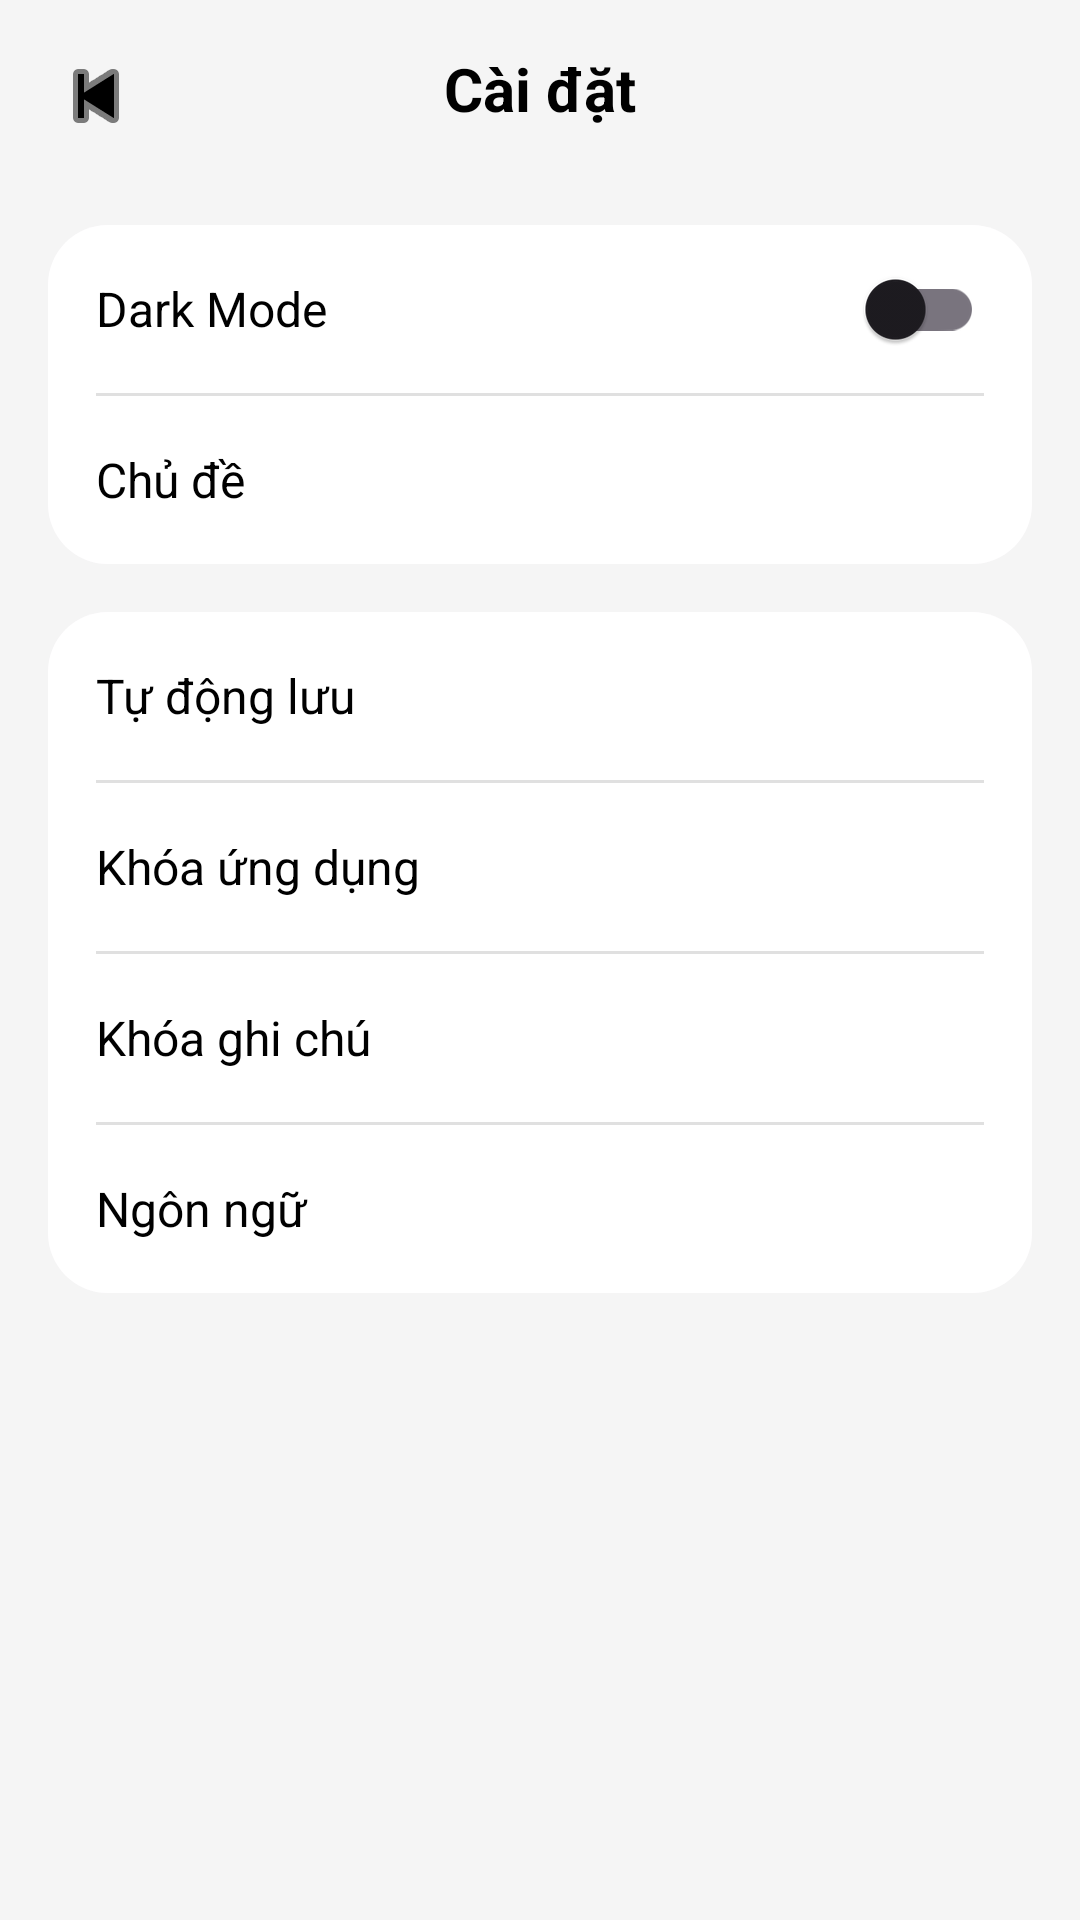

Write the Android layout XML for this screen, with the resource values it uses.
<!-- AndroidManifest.xml: application theme Theme.NoteApp_LTTBDD -->
<!-- res/layout/activity_settings.xml -->
<?xml version="1.0" encoding="utf-8"?>
<androidx.constraintlayout.widget.ConstraintLayout xmlns:android="http://schemas.android.com/apk/res/android"
    xmlns:app="http://schemas.android.com/apk/res-auto"
    xmlns:tools="http://schemas.android.com/tools"
    android:layout_width="match_parent"
    android:layout_height="match_parent"
    android:background="@color/bg_color"
    tools:context=".SettingsActivity">

    
    <ImageButton
        android:id="@+id/btnBack"
        android:layout_width="48dp"
        android:layout_height="48dp"
        android:layout_marginStart="8dp"
        android:layout_marginTop="8dp"
        android:background="?attr/selectableItemBackgroundBorderless"
        android:src="@android:drawable/ic_media_previous"
        app:layout_constraintStart_toStartOf="parent"
        app:layout_constraintTop_toTopOf="parent"
        app:tint="@color/text_primary" />

    <TextView
        android:id="@+id/tvHeaderTitle"
        android:layout_width="wrap_content"
        android:layout_height="wrap_content"
        android:layout_marginTop="16dp"
        android:text="Cài đặt"
        android:textColor="@color/text_primary"
        android:textSize="20sp"
        android:textStyle="bold"
        app:layout_constraintEnd_toEndOf="parent"
        app:layout_constraintStart_toStartOf="parent"
        app:layout_constraintTop_toTopOf="parent" />

    <androidx.core.widget.NestedScrollView
        android:layout_width="match_parent"
        android:layout_height="0dp"
        android:layout_marginTop="16dp"
        app:layout_constraintBottom_toBottomOf="parent"
        app:layout_constraintTop_toBottomOf="@id/tvHeaderTitle">

        <LinearLayout
            android:layout_width="match_parent"
            android:layout_height="wrap_content"
            android:orientation="vertical"
            android:padding="16dp">

            
            <com.google.android.material.card.MaterialCardView
                android:layout_width="match_parent"
                android:layout_height="wrap_content"
                app:cardCornerRadius="20dp"
                app:cardElevation="0dp"
                app:strokeWidth="0dp">

                <LinearLayout
                    android:layout_width="match_parent"
                    android:layout_height="wrap_content"
                    android:background="@color/card_color"
                    android:orientation="vertical">

                    
                    <LinearLayout
                        android:id="@+id/itemDarkMode"
                        android:layout_width="match_parent"
                        android:layout_height="56dp"
                        android:background="?attr/selectableItemBackground"
                        android:clickable="true"
                        android:focusable="true"
                        android:gravity="center_vertical"
                        android:orientation="horizontal"
                        android:paddingHorizontal="16dp">

                        <TextView
                            android:layout_width="0dp"
                            android:layout_height="wrap_content"
                            android:layout_weight="1"
                            android:text="Dark Mode"
                            android:textColor="@color/text_primary"
                            android:textSize="16sp" />

                        <androidx.appcompat.widget.SwitchCompat
                            android:id="@+id/switchDarkMode"
                            android:layout_width="wrap_content"
                            android:layout_height="wrap_content"
                            android:clickable="false"
                            android:focusable="false" />
                    </LinearLayout>

                    <View
                        android:layout_width="match_parent"
                        android:layout_height="1dp"
                        android:layout_marginHorizontal="16dp"
                        android:background="#1F000000" />

                    
                    <LinearLayout
                        android:id="@+id/itemTheme"
                        android:layout_width="match_parent"
                        android:layout_height="56dp"
                        android:background="?attr/selectableItemBackground"
                        android:clickable="true"
                        android:focusable="true"
                        android:gravity="center_vertical"
                        android:orientation="horizontal"
                        android:paddingHorizontal="16dp">

                        <TextView
                            android:layout_width="0dp"
                            android:layout_height="wrap_content"
                            android:layout_weight="1"
                            android:text="Chủ đề"
                            android:textColor="@color/text_primary"
                            android:textSize="16sp" />
                    </LinearLayout>
                </LinearLayout>
            </com.google.android.material.card.MaterialCardView>

            
            <com.google.android.material.card.MaterialCardView
                android:layout_width="match_parent"
                android:layout_height="wrap_content"
                android:layout_marginTop="16dp"
                app:cardCornerRadius="20dp"
                app:cardElevation="0dp"
                app:strokeWidth="0dp">

                <LinearLayout
                    android:layout_width="match_parent"
                    android:layout_height="wrap_content"
                    android:background="@color/card_color"
                    android:orientation="vertical">

                    
                    <LinearLayout
                        android:id="@+id/itemAutoSave"
                        android:layout_width="match_parent"
                        android:layout_height="56dp"
                        android:background="?attr/selectableItemBackground"
                        android:clickable="true"
                        android:focusable="true"
                        android:gravity="center_vertical"
                        android:orientation="horizontal"
                        android:paddingHorizontal="16dp">

                        <TextView
                            android:layout_width="0dp"
                            android:layout_height="wrap_content"
                            android:layout_weight="1"
                            android:text="Tự động lưu"
                            android:textColor="@color/text_primary"
                            android:textSize="16sp" />
                    </LinearLayout>

                    <View
                        android:layout_width="match_parent"
                        android:layout_height="1dp"
                        android:layout_marginHorizontal="16dp"
                        android:background="#1F000000" />

                    
                    <LinearLayout
                        android:id="@+id/itemAppLock"
                        android:layout_width="match_parent"
                        android:layout_height="56dp"
                        android:background="?attr/selectableItemBackground"
                        android:clickable="true"
                        android:focusable="true"
                        android:gravity="center_vertical"
                        android:orientation="horizontal"
                        android:paddingHorizontal="16dp">

                        <TextView
                            android:layout_width="0dp"
                            android:layout_height="wrap_content"
                            android:layout_weight="1"
                            android:text="Khóa ứng dụng"
                            android:textColor="@color/text_primary"
                            android:textSize="16sp" />
                    </LinearLayout>

                    <View
                        android:layout_width="match_parent"
                        android:layout_height="1dp"
                        android:layout_marginHorizontal="16dp"
                        android:background="#1F000000" />

                    
                    <LinearLayout
                        android:id="@+id/itemNoteLock"
                        android:layout_width="match_parent"
                        android:layout_height="56dp"
                        android:background="?attr/selectableItemBackground"
                        android:clickable="true"
                        android:focusable="true"
                        android:gravity="center_vertical"
                        android:orientation="horizontal"
                        android:paddingHorizontal="16dp">

                        <TextView
                            android:layout_width="0dp"
                            android:layout_height="wrap_content"
                            android:layout_weight="1"
                            android:text="Khóa ghi chú"
                            android:textColor="@color/text_primary"
                            android:textSize="16sp" />
                    </LinearLayout>

                    <View
                        android:layout_width="match_parent"
                        android:layout_height="1dp"
                        android:layout_marginHorizontal="16dp"
                        android:background="#1F000000" />

                    
                    <LinearLayout
                        android:id="@+id/itemLanguage"
                        android:layout_width="match_parent"
                        android:layout_height="56dp"
                        android:background="?attr/selectableItemBackground"
                        android:clickable="true"
                        android:focusable="true"
                        android:gravity="center_vertical"
                        android:orientation="horizontal"
                        android:paddingHorizontal="16dp">

                        <TextView
                            android:layout_width="0dp"
                            android:layout_height="wrap_content"
                            android:layout_weight="1"
                            android:text="Ngôn ngữ"
                            android:textColor="@color/text_primary"
                            android:textSize="16sp" />
                    </LinearLayout>
                </LinearLayout>
            </com.google.android.material.card.MaterialCardView>

            
            <View
                android:layout_width="match_parent"
                android:layout_height="100dp" />

        </LinearLayout>
    </androidx.core.widget.NestedScrollView>

</androidx.constraintlayout.widget.ConstraintLayout>
<!-- resources referenced by this layout -->
<resources>
  <color name="bg_color">#F5F5F5</color>
  <color name="card_color">#FFFFFF</color>
  <color name="text_primary">#000000</color>
  <style name="Theme.NoteApp_LTTBDD" parent="Theme.Material3.DayNight.NoActionBar">
          
          <item name="colorPrimary">@color/primary</item>
          <item name="colorOnPrimary">@color/on_primary</item>
  
          
          <item name="android:colorBackground">@color/bg_color</item>
      </style>
  <color name="primary">#6750A4</color>
  <color name="on_primary">#FFFFFF</color>
</resources>
